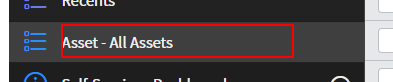
Task: General ServiceDesk automation
Workflow: SNow_Navigateto_AllAssets

Step 1: click on the element 'Asset - All Assets' in window '* | ServiceNow'
